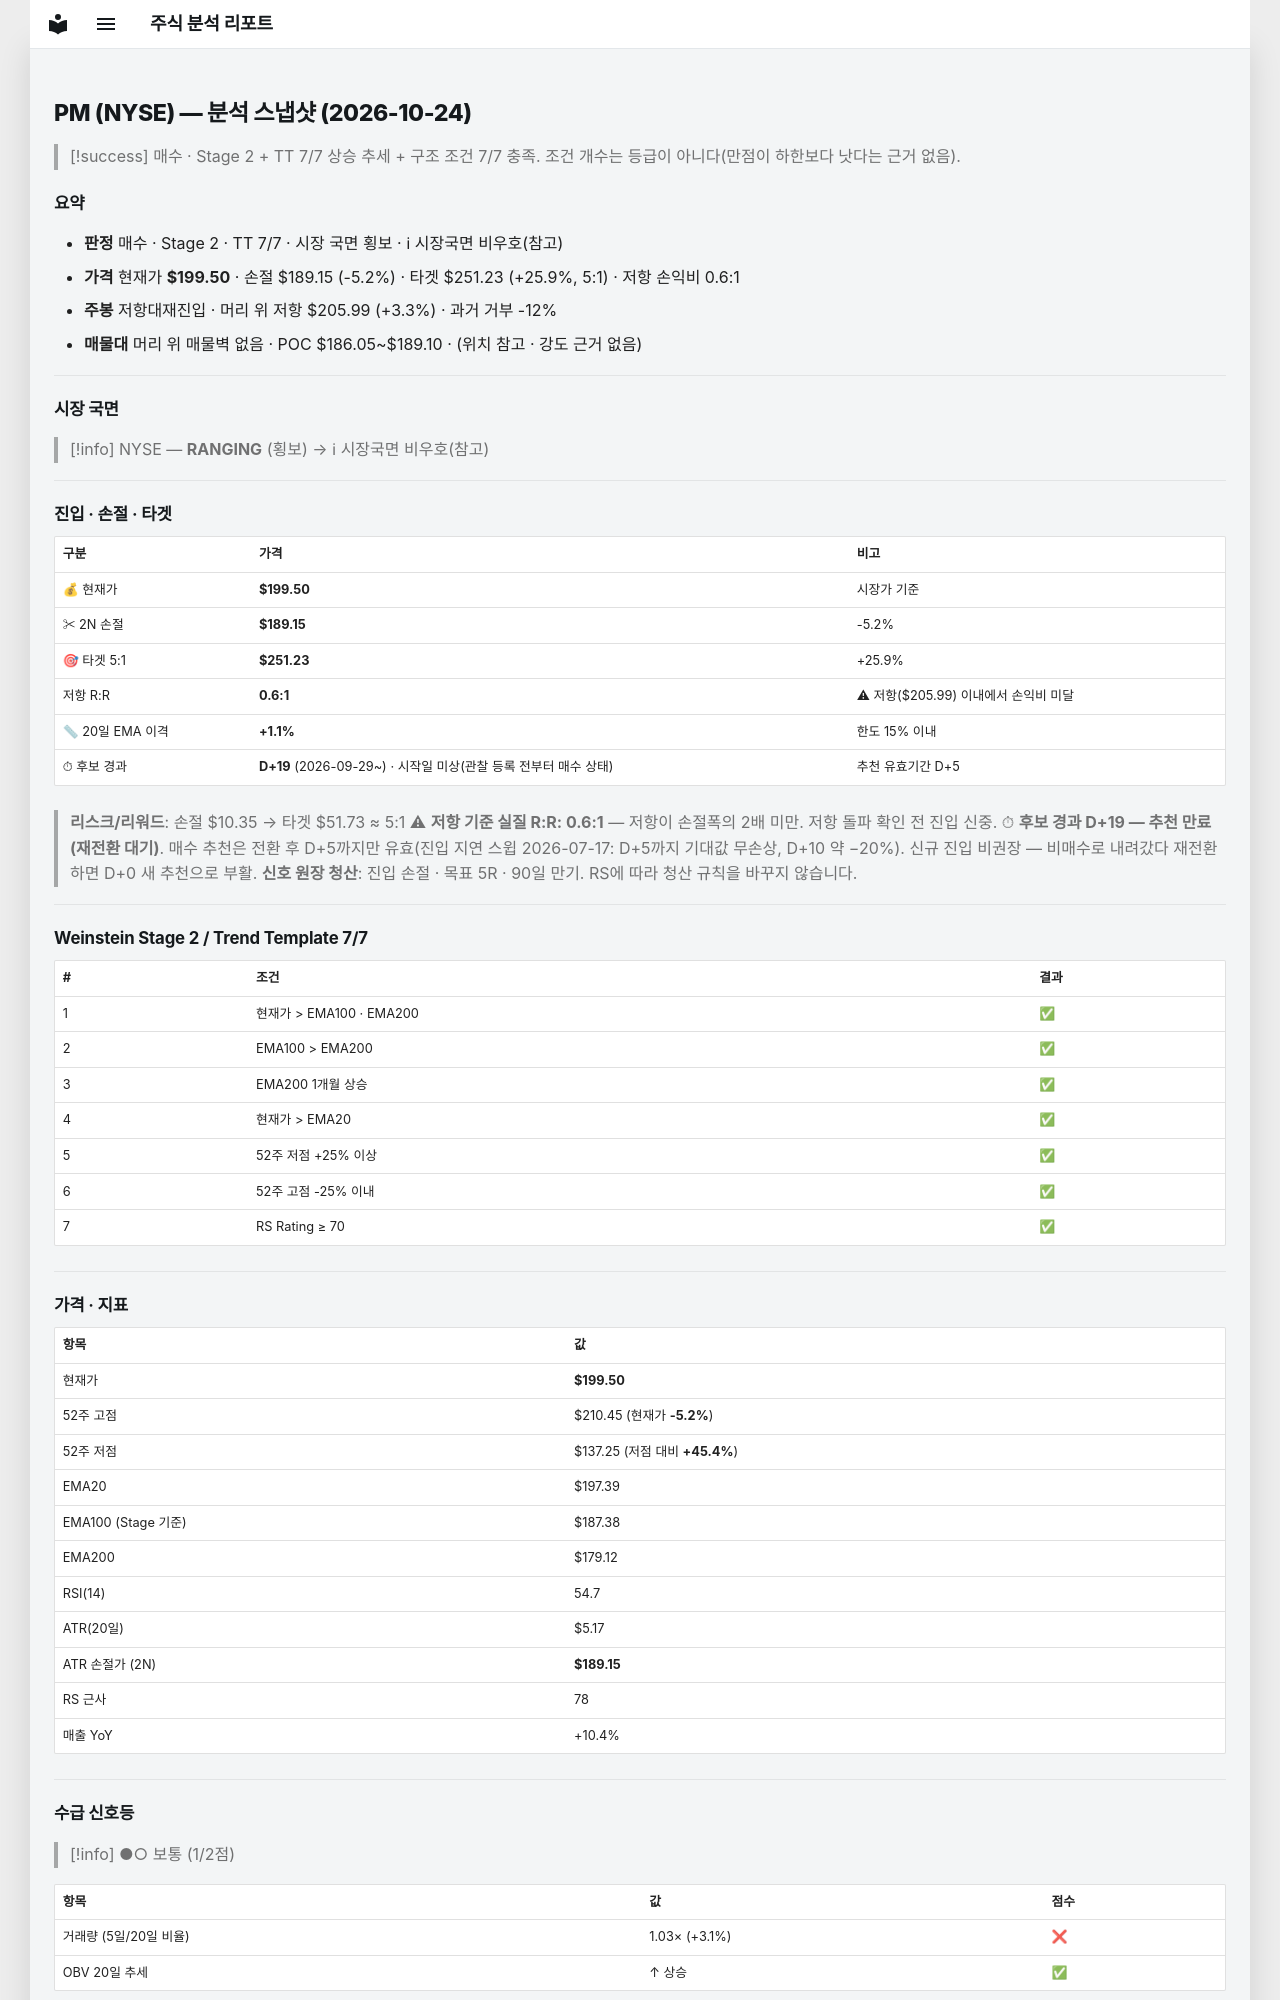

repository: soloandco/stock-reports · page: snapshots/PM-2026-10-24/index.html · generator: mkdocs

---
type: analysis-snapshot
title: PM 분석 스냅샷
ticker: PM
market: NYSE
created: 2026-10-24
updated: 2026-10-24
bar-date: 2026-10-23
verdict: 매수후보
real-rr: 0.63
sma50-gap-pct: 1.1
candidate-days: 19
candidate-since: 2026-09-29
candidate-start-unknown: true
weekly-position: 저항대재진입
weekly-overhead-price: 205.99
weekly-overhead-pct: 3.3
stage: 2
trend-template-score: 7
tt-max: 7
ma-set: ema-20-100-200
price: 199.5
stop-price: 189.15359951571224
market-regime: RANGING
supply-demand-score: 1/2
supply-demand-label: 보통
status: tracking
tags:
  - stock-agent
  - watchlist
  - PM
  - analysis
related:
  - "[[analysis-template]]"
---

# PM (NYSE) — 분석 스냅샷 (2026-10-24)

> [!success] 매수 · Stage 2 + TT 7/7
> 상승 추세 + 구조 조건 7/7 충족. 조건 개수는 등급이 아니다(만점이 하한보다 낫다는 근거 없음).

## 요약

- **판정** 매수 · Stage 2 · TT 7/7 · 시장 국면 횡보 · ℹ 시장국면 비우호(참고)
- **가격** 현재가 **$199.50** · 손절 $189.15 (-5.2%) · 타겟 $251.23 (+25.9%, 5:1) · 저항 손익비 0.6:1
- **주봉** 저항대재진입 · 머리 위 저항 $205.99 (+3.3%) · 과거 거부 -12%
- **매물대** 머리 위 매물벽 없음 · POC $186.05~$189.10 · (위치 참고 · 강도 근거 없음)

---

## 시장 국면

> [!info] NYSE — **RANGING** (횡보) → ℹ 시장국면 비우호(참고)

---

## 진입 · 손절 · 타겟

| 구분 | 가격 | 비고 |
|------|------|------|
| 💰 현재가 | **$199.50** | 시장가 기준 |
| ✂ 2N 손절 | **$189.15** | -5.2% |
| 🎯 타겟 5:1 | **$251.23** | +25.9% |
| 저항 R:R | **0.6:1** | ⚠ 저항($205.99) 이내에서 손익비 미달 |
| 📏 20일 EMA 이격 | **+1.1%** | 한도 15% 이내 |
| ⏱ 후보 경과 | **D+19** (2026-09-29~) · 시작일 미상(관찰 등록 전부터 매수 상태) | 추천 유효기간 D+5 |

> **리스크/리워드**: 손절 $10.35 → 타겟 $51.73 ≈ 5:1
> ⚠ **저항 기준 실질 R:R: 0.6:1** — 저항이 손절폭의 2배 미만. 저항 돌파 확인 전 진입 신중.
> ⏱ **후보 경과 D+19 — 추천 만료(재전환 대기)**. 매수 추천은 전환 후 D+5까지만 유효(진입 지연 스윕 2026-07-17: D+5까지 기대값 무손상, D+10 약 −20%). 신규 진입 비권장 — 비매수로 내려갔다 재전환하면 D+0 새 추천으로 부활.
> **신호 원장 청산**: 진입 손절 · 목표 5R · 90일 만기. RS에 따라 청산 규칙을 바꾸지 않습니다.

---

## Weinstein Stage 2 / Trend Template 7/7

| # | 조건 | 결과 |
|---|------|------|
| 1 | 현재가 > EMA100 · EMA200 | ✅ |
| 2 | EMA100 > EMA200 | ✅ |
| 3 | EMA200 1개월 상승 | ✅ |
| 4 | 현재가 > EMA20 | ✅ |
| 5 | 52주 저점 +25% 이상 | ✅ |
| 6 | 52주 고점 -25% 이내 | ✅ |
| 7 | RS Rating ≥ 70 | ✅ |

---

## 가격 · 지표

| 항목 | 값 |
|------|---|
| 현재가 | **$199.50** |
| 52주 고점 | $210.45 (현재가 **-5.2%**) |
| 52주 저점 | $137.25 (저점 대비 **+45.4%**) |
| EMA20 | $197.39 |
| EMA100 (Stage 기준) | $187.38 |
| EMA200 | $179.12 |
| RSI(14) | 54.7 |
| ATR(20일) | $5.17 |
| ATR 손절가 (2N) | **$189.15** |
| RS 근사 | 78 |
| 매출 YoY | +10.4% |

---
## 수급 신호등

> [!info] ●○ 보통 (1/2점)

| 항목 | 값 | 점수 |
|------|------|------|
| 거래량 (5일/20일 비율) | 1.03× (+3.1%) | ❌ |
| OBV 20일 추세 | ↑ 상승 | ✅ |

> **판독법**: 거래량이 20일 평균보다 20% 이상 많고 OBV(온밸런스볼륨)가 상승 중이면 매집 수급이 강한 것으로 판단합니다.

---
